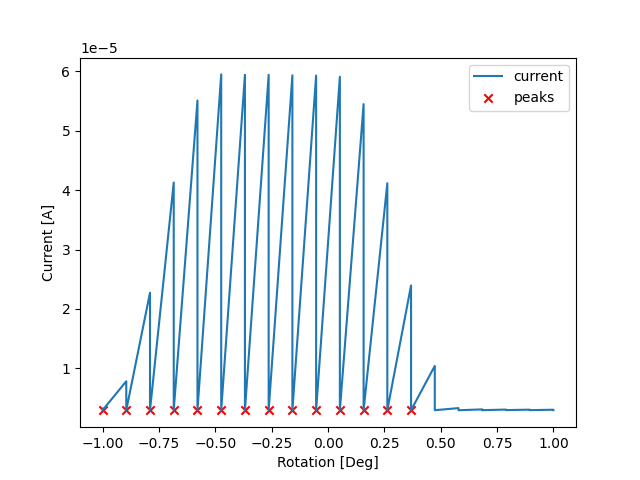

Values plotted in this chart, from the file beside it:
time, readback, angle
2025-08-27 15:12:01.534977673, 3.2404e-06, -1000000
2025-08-27 15:12:01.585183144, 2.9676e-06, -1000000
2025-08-27 15:12:02.103948116, 7.8477e-06, -894766
2025-08-27 15:12:02.140896559, 2.9704e-06, -894766
2025-08-27 15:12:02.661923885, 2.27365e-05, -789507
2025-08-27 15:12:02.694634676, 2.9783e-06, -789507
2025-08-27 15:12:03.210470676, 4.12699e-05, -684251
2025-08-27 15:12:03.247781992, 2.9726e-06, -684251
2025-08-27 15:12:03.779072046, 5.50613e-05, -578990
2025-08-27 15:12:03.813337803, 2.9685e-06, -578990
2025-08-27 15:12:04.331335068, 5.94486e-05, -473698
2025-08-27 15:12:04.366415024, 2.9523e-06, -473698
2025-08-27 15:12:04.883670092, 5.93807e-05, -368471
2025-08-27 15:12:04.920351744, 2.9447e-06, -368471
2025-08-27 15:12:05.437852859, 5.93834e-05, -263204
2025-08-27 15:12:05.475973368, 2.9519e-06, -263204
2025-08-27 15:12:05.991798162, 5.92933e-05, -157966
2025-08-27 15:12:06.025795221, 2.9587e-06, -157966
2025-08-27 15:12:06.540549278, 5.92523e-05, -52699
2025-08-27 15:12:06.576356888, 2.9699e-06, -52699
2025-08-27 15:12:07.124946833, 5.90586e-05, 52607
2025-08-27 15:12:07.162166357, 2.9512e-06, 52607
2025-08-27 15:12:07.714586735, 5.44553e-05, 157891
2025-08-27 15:12:07.748946190, 2.9608e-06, 157891
2025-08-27 15:12:08.299281120, 4.11426e-05, 263119
2025-08-27 15:12:08.336138010, 2.9769e-06, 263119
2025-08-27 15:12:08.890472651, 2.39562e-05, 368382
2025-08-27 15:12:08.927114964, 2.9701e-06, 368382
2025-08-27 15:12:09.439330101, 1.04248e-05, 473630
2025-08-27 15:12:09.475131273, 2.9788e-06, 473630
2025-08-27 15:12:10.024399281, 3.3333e-06, 578919
2025-08-27 15:12:10.061383486, 2.9705e-06, 578919
2025-08-27 15:12:10.573025227, 3.116e-06, 684218
2025-08-27 15:12:10.608997822, 2.9822e-06, 684218
2025-08-27 15:12:11.116797447, 3.0861e-06, 789460
2025-08-27 15:12:11.154365301, 2.9939e-06, 789460
2025-08-27 15:12:11.705824852, 3.0687e-06, 894654
2025-08-27 15:12:11.739569664, 2.9876e-06, 894654
2025-08-27 15:12:12.248443604, 3.0579e-06, 999961
2025-08-27 15:12:12.283527851, 2.991e-06, 999961
